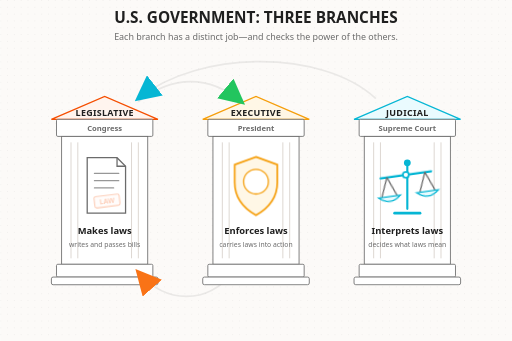
t = 0.00 s
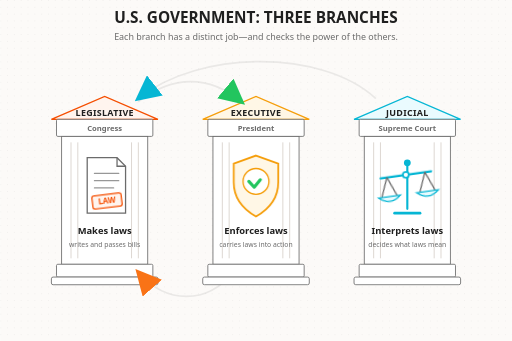
t = 2.00 s
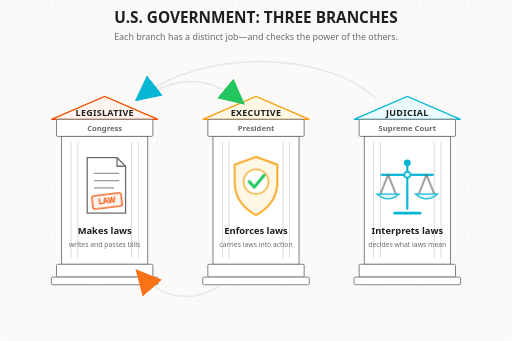
t = 4.00 s
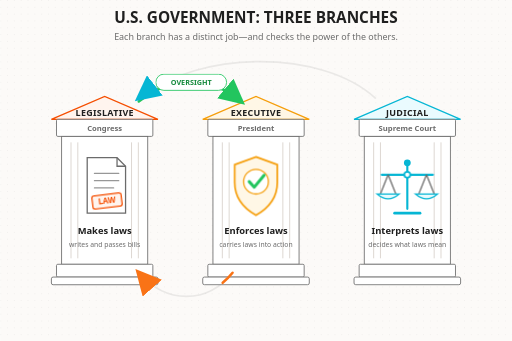
t = 6.00 s
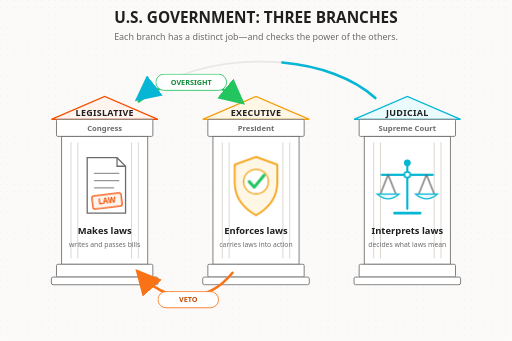
t = 8.00 s
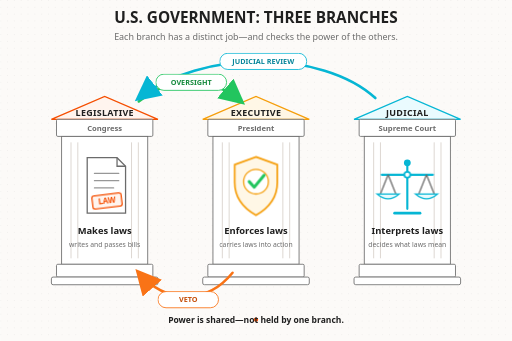
t = 10.00 s

The animated SVG that drew these frames (rendered in a browser with its animation timeline set to each time). Animation: 6 CSS @keyframes rules; frames cover the first 10.00 s.

<svg xmlns="http://www.w3.org/2000/svg" viewBox="0 0 1200 800" width="1200" height="800" role="img" aria-labelledby="title desc">
  <title id="title">The three branches of the United States government</title>
  <desc id="desc">Three pillars show the Legislative, Executive, and Judicial branches performing their roles, followed by animated arrows illustrating congressional oversight, presidential vetoes, and judicial review.</desc>

  <defs>
    <pattern id="dotGrid" width="16" height="16" patternUnits="userSpaceOnUse">
      <circle cx="1" cy="1" r="1" fill="#1F1F1F" opacity="0.1"/>
    </pattern>

    <marker id="arrowGreen" markerWidth="10" markerHeight="10" refX="8" refY="5" orient="auto" markerUnits="strokeWidth">
      <path d="M0,0 L10,5 L0,10 Z" fill="#22C55E"/>
    </marker>
    <marker id="arrowOrange" markerWidth="10" markerHeight="10" refX="8" refY="5" orient="auto" markerUnits="strokeWidth">
      <path d="M0,0 L10,5 L0,10 Z" fill="#F97316"/>
    </marker>
    <marker id="arrowCyan" markerWidth="10" markerHeight="10" refX="8" refY="5" orient="auto" markerUnits="strokeWidth">
      <path d="M0,0 L10,5 L0,10 Z" fill="#06B6D4"/>
    </marker>
  </defs>

  <style>
    text {
      font-family: system-ui, -apple-system, BlinkMacSystemFont, "Segoe UI", sans-serif;
    }

    .pillar-outline {
      fill: #FFFFFF;
      stroke: #6B6B6B;
      stroke-width: 2;
    }

    .flute {
      stroke: #D7D1CB;
      stroke-width: 2;
    }

    .branch-name {
      fill: #1F1F1F;
      font-size: 21px;
      font-weight: 800;
      letter-spacing: 0.7px;
      text-anchor: middle;
    }

    .branch-person {
      fill: #6B6B6B;
      font-size: 18px;
      font-weight: 600;
      text-anchor: middle;
    }

    .action-label {
      fill: #1F1F1F;
      font-size: 22px;
      font-weight: 700;
      text-anchor: middle;
    }

    .action-sub {
      fill: #6B6B6B;
      font-size: 16px;
      font-weight: 500;
      text-anchor: middle;
    }

    .check-ghost {
      fill: none;
      stroke: #6B6B6B;
      stroke-width: 4;
      stroke-linecap: round;
      opacity: 0.13;
    }

    .check-path {
      fill: none;
      stroke-width: 6;
      stroke-linecap: round;
      stroke-dasharray: 1;
      stroke-dashoffset: 1;
    }

    .oversight-path {
      stroke: #22C55E;
      marker-end: url(#arrowGreen);
      animation: drawCheck 1.25s ease-out 4.2s forwards;
    }

    .veto-path {
      stroke: #F97316;
      marker-end: url(#arrowOrange);
      animation: drawCheck 1.25s ease-out 5.9s forwards;
    }

    .review-path {
      stroke: #06B6D4;
      marker-end: url(#arrowCyan);
      animation: drawCheck 1.5s ease-out 7.6s forwards;
    }

    .check-label {
      opacity: 0;
      transform-box: fill-box;
      transform-origin: center;
    }

    .oversight-label {
      animation: labelReveal 0.5s ease-out 5.05s forwards;
    }

    .veto-label {
      animation: labelReveal 0.5s ease-out 6.75s forwards;
    }

    .review-label {
      animation: labelReveal 0.5s ease-out 8.65s forwards;
    }

    .law-stamp {
      opacity: 0.28;
      transform: scale(0.86) rotate(-7deg);
      transform-box: fill-box;
      transform-origin: center;
      animation: stampLaw 0.7s cubic-bezier(.2,.9,.3,1.2) 0.25s forwards;
    }

    .exec-shield {
      transform-box: fill-box;
      transform-origin: center;
      animation: shieldPulse 0.9s ease-out 1.45s forwards;
    }

    .checkmark {
      stroke-dasharray: 1;
      stroke-dashoffset: 1;
      animation: drawCheck 0.65s ease-out 1.65s forwards;
    }

    .balance {
      transform: rotate(-8deg);
      transform-box: fill-box;
      transform-origin: center;
      animation: balanceScale 1.1s ease-in-out 2.7s forwards;
    }

    .final-note {
      opacity: 0;
      animation: noteReveal 0.65s ease-out 9.25s forwards;
    }

    @keyframes drawCheck {
      to { stroke-dashoffset: 0; }
    }

    @keyframes labelReveal {
      from { opacity: 0; transform: translateY(5px) scale(0.96); }
      to { opacity: 1; transform: translateY(0) scale(1); }
    }

    @keyframes stampLaw {
      0% { opacity: 0.28; transform: scale(1.25) rotate(-7deg); }
      70% { opacity: 1; transform: scale(0.96) rotate(-7deg); }
      100% { opacity: 1; transform: scale(1) rotate(-7deg); }
    }

    @keyframes shieldPulse {
      0% { transform: scale(1); }
      45% { transform: scale(1.08); }
      100% { transform: scale(1); }
    }

    @keyframes balanceScale {
      0% { transform: rotate(-8deg); }
      55% { transform: rotate(3deg); }
      78% { transform: rotate(-1.5deg); }
      100% { transform: rotate(0deg); }
    }

    @keyframes noteReveal {
      from { opacity: 0; transform: translateY(8px); }
      to { opacity: 1; transform: translateY(0); }
    }
  </style>

  <!-- Background -->
  <rect width="1200" height="800" fill="#FCFAF8"/>
  <rect width="1200" height="800" fill="url(#dotGrid)"/>

  <!-- Heading -->
  <text x="600" y="54" fill="#1F1F1F" font-size="36" font-weight="800" text-anchor="middle">
    U.S. GOVERNMENT: THREE BRANCHES
  </text>
  <text x="600" y="94" fill="#6B6B6B" font-size="21" font-weight="500" text-anchor="middle">
    Each branch has a distinct job—and checks the power of the others.
  </text>

  <!-- Faint check-and-balance routes -->
  <path class="check-ghost" d="M325 238 C405 176 490 176 565 238"/>
  <path class="check-ghost" d="M545 640 C485 714 390 714 325 640"/>
  <path class="check-ghost" d="M880 230 C755 116 470 116 325 230"/>

  <!-- Legislative pillar -->
  <g id="legislative">
    <path d="M120 280 L245 226 L370 280 Z" fill="#FFF4EE" stroke="#F54E00" stroke-width="3"/>
    <rect x="132" y="280" width="226" height="40" rx="3" class="pillar-outline"/>
    <rect x="144" y="320" width="202" height="300" class="pillar-outline"/>
    <rect x="132" y="620" width="226" height="30" rx="3" class="pillar-outline"/>
    <rect x="120" y="650" width="250" height="18" rx="4" fill="#FFFFFF" stroke="#6B6B6B" stroke-width="2"/>

    <line x1="166" y1="334" x2="166" y2="606" class="flute"/>
    <line x1="182" y1="334" x2="182" y2="606" class="flute"/>
    <line x1="308" y1="334" x2="308" y2="606" class="flute"/>
    <line x1="324" y1="334" x2="324" y2="606" class="flute"/>

    <text x="245" y="271" class="branch-name">LEGISLATIVE</text>
    <text x="245" y="307" class="branch-person">Congress</text>

    <!-- Document -->
    <path d="M204 370 H274 L294 390 V500 H204 Z" fill="#FFFFFF" stroke="#6B6B6B" stroke-width="3"/>
    <path d="M274 370 V390 H294" fill="none" stroke="#6B6B6B" stroke-width="3"/>
    <line x1="221" y1="407" x2="278" y2="407" stroke="#979797" stroke-width="3" stroke-linecap="round"/>
    <line x1="221" y1="424" x2="278" y2="424" stroke="#979797" stroke-width="3" stroke-linecap="round"/>
    <line x1="221" y1="441" x2="266" y2="441" stroke="#979797" stroke-width="3" stroke-linecap="round"/>

    <g class="law-stamp">
      <rect x="216" y="456" width="69" height="31" rx="5" fill="#FFF4EE" stroke="#F54E00" stroke-width="3"/>
      <text x="250.5" y="478" fill="#F54E00" font-size="19" font-weight="800" text-anchor="middle">LAW</text>
    </g>

    <text x="245" y="550" class="action-label">Makes laws</text>
    <text x="245" y="579" class="action-sub">writes and passes bills</text>
  </g>

  <!-- Executive pillar -->
  <g id="executive">
    <path d="M475 280 L600 226 L725 280 Z" fill="#FFF7E6" stroke="#F59E0B" stroke-width="3"/>
    <rect x="487" y="280" width="226" height="40" rx="3" class="pillar-outline"/>
    <rect x="499" y="320" width="202" height="300" class="pillar-outline"/>
    <rect x="487" y="620" width="226" height="30" rx="3" class="pillar-outline"/>
    <rect x="475" y="650" width="250" height="18" rx="4" fill="#FFFFFF" stroke="#6B6B6B" stroke-width="2"/>

    <line x1="521" y1="334" x2="521" y2="606" class="flute"/>
    <line x1="537" y1="334" x2="537" y2="606" class="flute"/>
    <line x1="663" y1="334" x2="663" y2="606" class="flute"/>
    <line x1="679" y1="334" x2="679" y2="606" class="flute"/>

    <text x="600" y="271" class="branch-name">EXECUTIVE</text>
    <text x="600" y="307" class="branch-person">President</text>

    <!-- Enforcement shield -->
    <g class="exec-shield">
      <path d="M600 368 L650 386 V428 C650 465 628 489 600 505 C572 489 550 465 550 428 V386 Z"
            fill="#FFF7E6" stroke="#F59E0B" stroke-width="4"/>
      <circle cx="600" cy="426" r="29" fill="#FFFFFF" stroke="#F59E0B" stroke-width="3"/>
      <path class="checkmark" pathLength="1" d="M584 426 L596 439 L619 411"
            fill="none" stroke="#22C55E" stroke-width="7" stroke-linecap="round" stroke-linejoin="round"/>
    </g>

    <text x="600" y="550" class="action-label">Enforces laws</text>
    <text x="600" y="579" class="action-sub">carries laws into action</text>
  </g>

  <!-- Judicial pillar -->
  <g id="judicial">
    <path d="M830 280 L955 226 L1080 280 Z" fill="#EAFBFE" stroke="#06B6D4" stroke-width="3"/>
    <rect x="842" y="280" width="226" height="40" rx="3" class="pillar-outline"/>
    <rect x="854" y="320" width="202" height="300" class="pillar-outline"/>
    <rect x="842" y="620" width="226" height="30" rx="3" class="pillar-outline"/>
    <rect x="830" y="650" width="250" height="18" rx="4" fill="#FFFFFF" stroke="#6B6B6B" stroke-width="2"/>

    <line x1="876" y1="334" x2="876" y2="606" class="flute"/>
    <line x1="892" y1="334" x2="892" y2="606" class="flute"/>
    <line x1="1018" y1="334" x2="1018" y2="606" class="flute"/>
    <line x1="1034" y1="334" x2="1034" y2="606" class="flute"/>

    <text x="955" y="271" class="branch-name">JUDICIAL</text>
    <text x="955" y="307" class="branch-person">Supreme Court</text>

    <!-- Scales -->
    <line x1="955" y1="385" x2="955" y2="490" stroke="#06B6D4" stroke-width="5" stroke-linecap="round"/>
    <circle cx="955" cy="382" r="8" fill="#06B6D4"/>
    <path d="M925 500 H985" stroke="#06B6D4" stroke-width="6" stroke-linecap="round"/>

    <g class="balance">
      <path d="M895 410 H1015" stroke="#06B6D4" stroke-width="5" stroke-linecap="round"/>
      <circle cx="955" cy="410" r="7" fill="#FFFFFF" stroke="#06B6D4" stroke-width="4"/>

      <line x1="910" y1="410" x2="892" y2="455" stroke="#6B6B6B" stroke-width="3"/>
      <line x1="910" y1="410" x2="928" y2="455" stroke="#6B6B6B" stroke-width="3"/>
      <path d="M884 455 Q910 478 936 455 Z" fill="#EAFBFE" stroke="#06B6D4" stroke-width="3"/>

      <line x1="1000" y1="410" x2="982" y2="455" stroke="#6B6B6B" stroke-width="3"/>
      <line x1="1000" y1="410" x2="1018" y2="455" stroke="#6B6B6B" stroke-width="3"/>
      <path d="M974 455 Q1000 478 1026 455 Z" fill="#EAFBFE" stroke="#06B6D4" stroke-width="3"/>
    </g>

    <text x="955" y="550" class="action-label">Interprets laws</text>
    <text x="955" y="579" class="action-sub">decides what laws mean</text>
  </g>

  <!-- Animated checks and balances -->
  <path class="check-path oversight-path" pathLength="1" d="M325 238 C405 176 490 176 565 238"/>
  <path class="check-path veto-path" pathLength="1" d="M545 640 C485 714 390 714 325 640"/>
  <path class="check-path review-path" pathLength="1" d="M880 230 C755 116 470 116 325 230"/>

  <!-- Labels for checks -->
  <g class="check-label oversight-label">
    <rect x="365" y="174" width="166" height="38" rx="19" fill="#FFFFFF" stroke="#22C55E" stroke-width="2"/>
    <text x="448" y="199" fill="#168A3D" font-size="17" font-weight="700" text-anchor="middle">OVERSIGHT</text>
  </g>

  <g class="check-label veto-label">
    <rect x="370" y="684" width="142" height="38" rx="19" fill="#FFFFFF" stroke="#F97316" stroke-width="2"/>
    <text x="441" y="709" fill="#C54E08" font-size="17" font-weight="700" text-anchor="middle">VETO</text>
  </g>

  <g class="check-label review-label">
    <rect x="515" y="125" width="204" height="38" rx="19" fill="#FFFFFF" stroke="#06B6D4" stroke-width="2"/>
    <text x="617" y="150" fill="#07869B" font-size="17" font-weight="700" text-anchor="middle">JUDICIAL REVIEW</text>
  </g>

  <!-- Final visual conclusion -->
  <g class="final-note">
    <circle cx="600" cy="750" r="5" fill="#F54E00"/>
    <text x="600" y="757" fill="#1F1F1F" font-size="20" font-weight="700" text-anchor="middle">
      <tspan x="600">Power is shared—not held by one branch.</tspan>
    </text>
  </g>
</svg>
